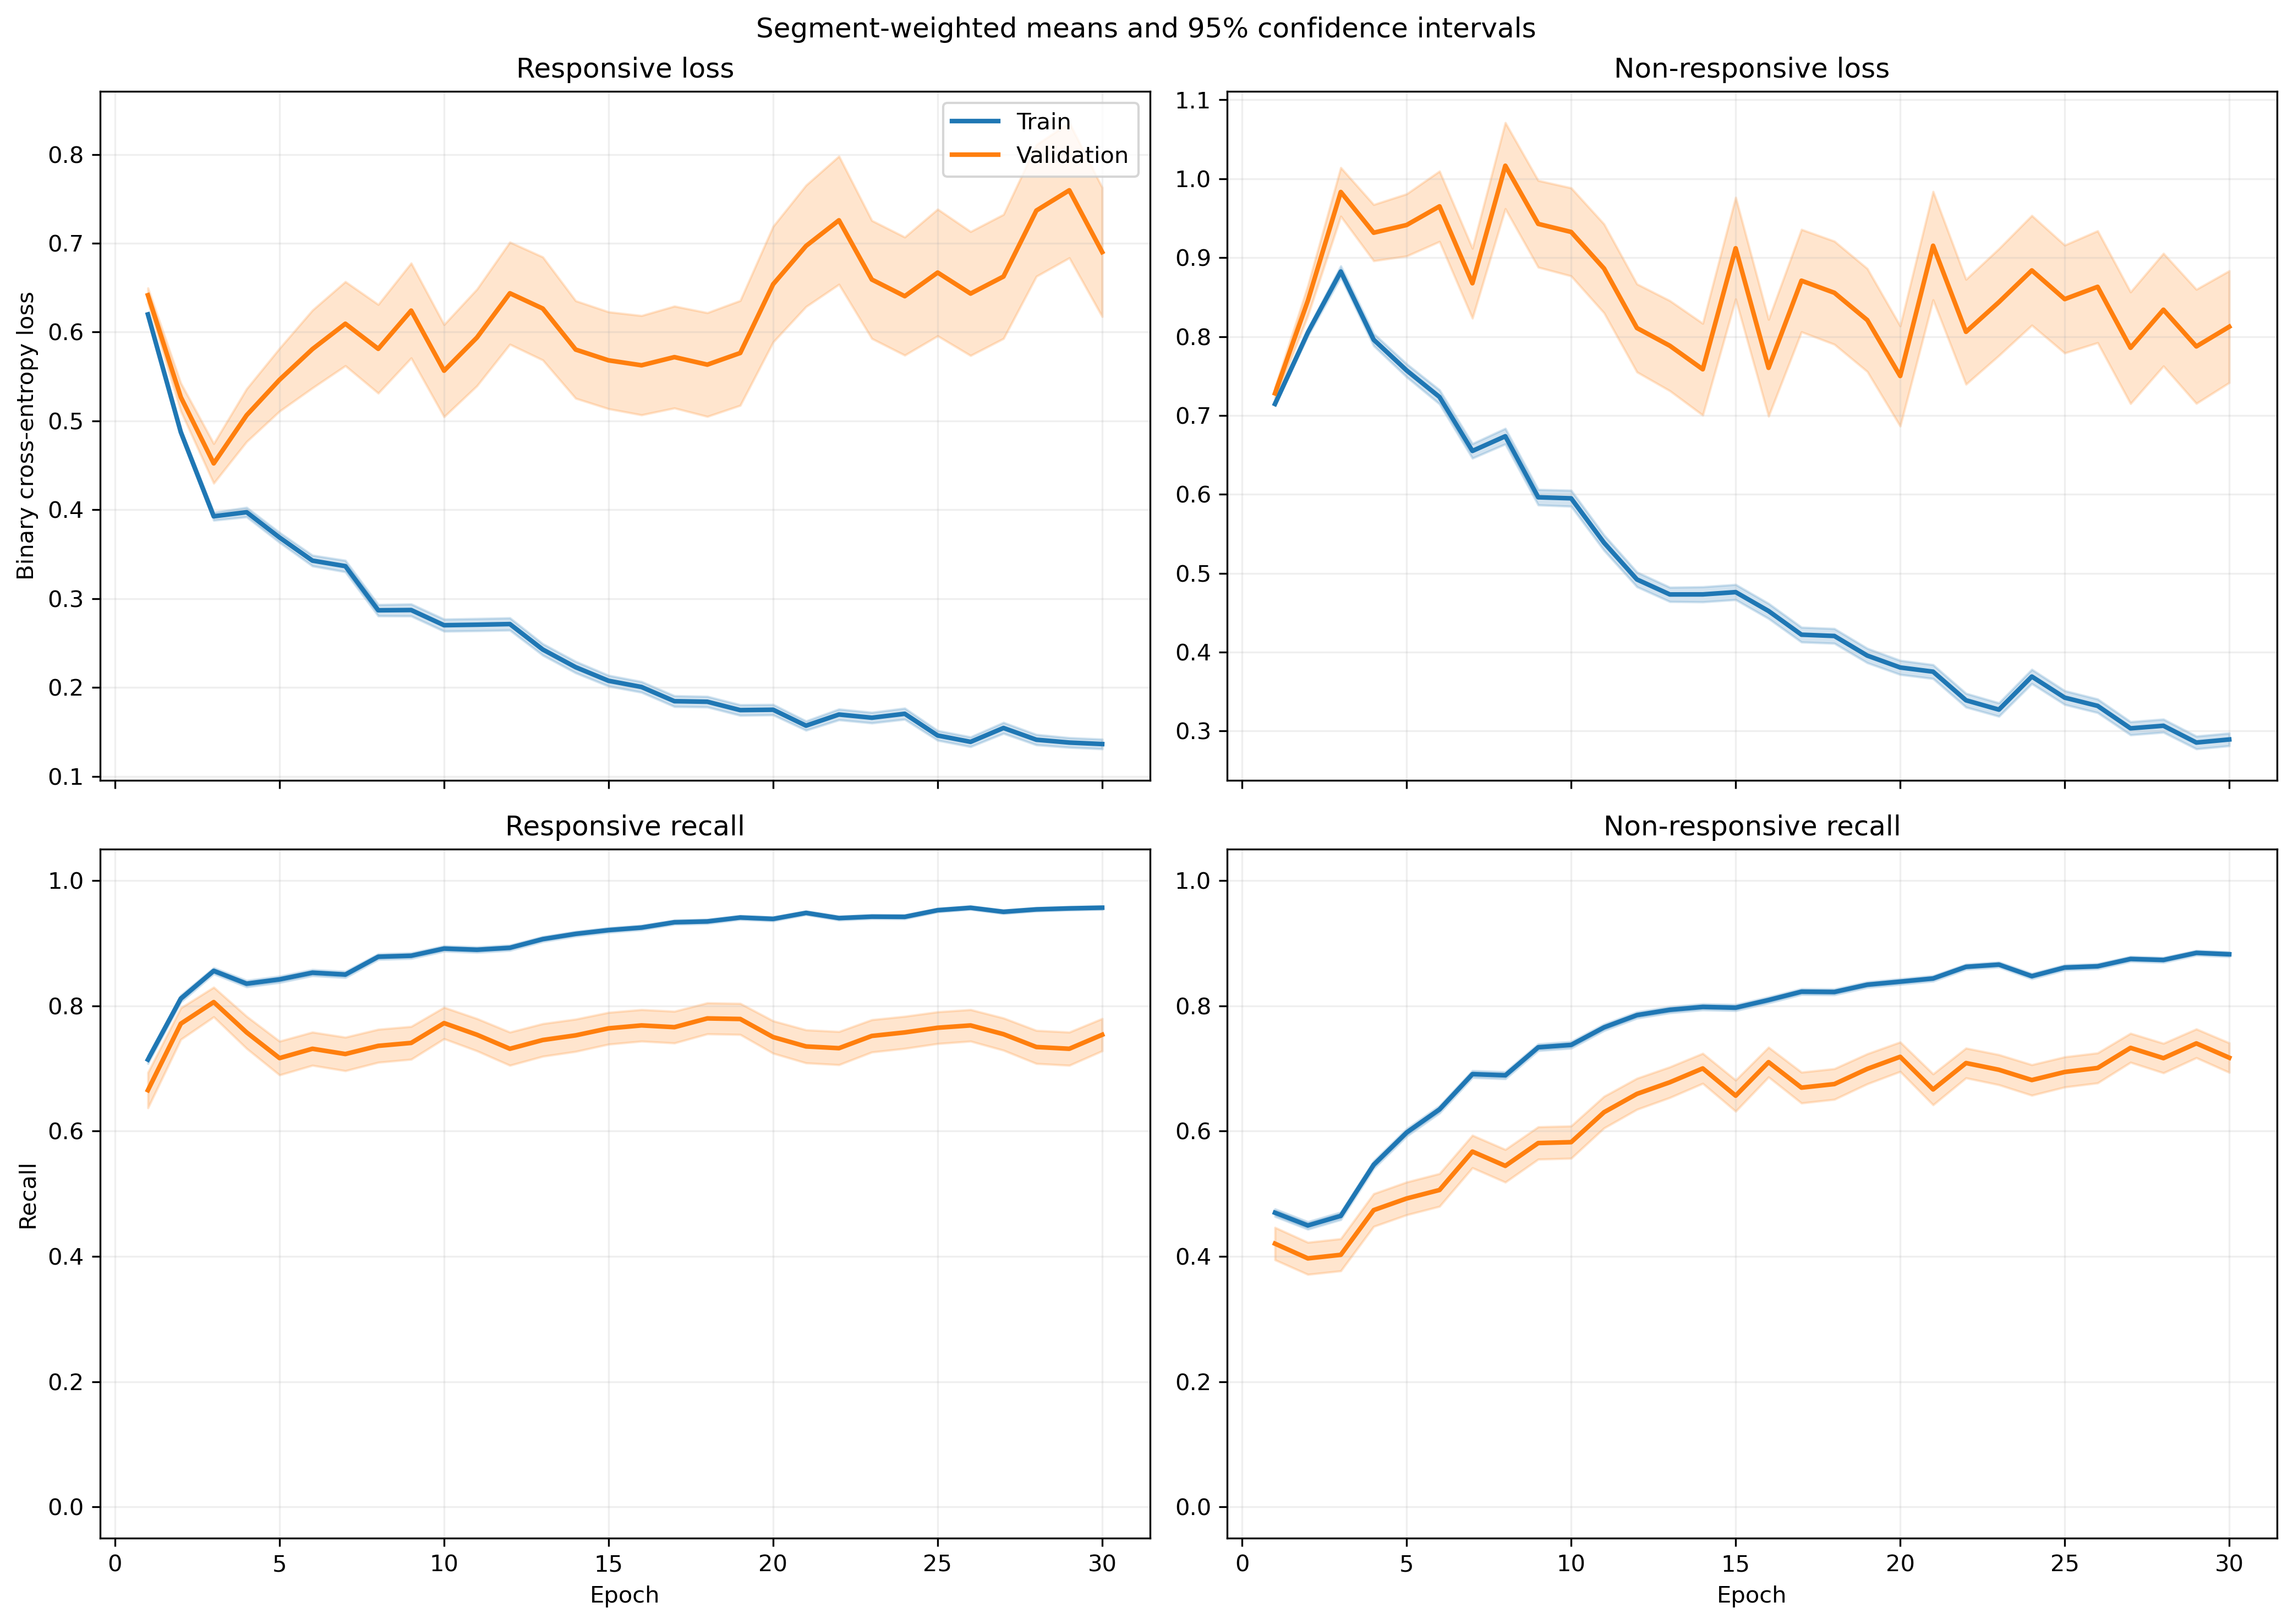

The data file committed next to this chart (first rows):
fold, epoch, split, r_loss, r_loss_count, r_loss_sum, r_loss_sum_sq, r_recall, r_recall_count, r_recall_sum, r_recall_sum_sq, nr_loss, nr_loss_count, nr_loss_sum, nr_loss_sum_sq, nr_recall, nr_recall_count, nr_recall_sum, nr_recall_sum_sq
1, 1, train, 0.6279, 1063, 667.5, 441.9, 0.6783, 1063, 721.0, 721.0, 0.7109, 1401, 996, 743.9, 0.4904, 1401, 687.0, 687.0
1, 1, validation, 0.5186, 10, 5.186, 2.774, 1.0, 10, 10.0, 10.0, , 0, 0.0, 0.0, , 0, 0.0, 0.0
1, 2, train, 0.4855, 1063, 516, 312.4, 0.8194, 1063, 871.0, 871.0, 0.8029, 1401, 1125, 1098, 0.449, 1401, 629.0, 629.0
1, 2, validation, 0.2521, 10, 2.521, 0.7119, 1.0, 10, 10.0, 10.0, , 0, 0.0, 0.0, , 0, 0.0, 0.0
1, 3, train, 0.4194, 1063, 445.8, 298.4, 0.8373, 1063, 890.0, 890.0, 0.824, 1401, 1154, 1349, 0.4889, 1401, 685.0, 685.0
1, 3, validation, 0.1577, 10, 1.577, 0.2924, 1.0, 10, 10.0, 10.0, , 0, 0.0, 0.0, , 0, 0.0, 0.0
1, 4, train, 0.3903, 1063, 414.9, 323.5, 0.8297, 1063, 882.0, 882.0, 0.7907, 1401, 1108, 1451, 0.5532, 1401, 775.0, 775.0
1, 4, validation, 0.1587, 10, 1.587, 0.3453, 1.0, 10, 10.0, 10.0, , 0, 0.0, 0.0, , 0, 0.0, 0.0
1, 5, train, 0.4016, 1063, 426.9, 378.4, 0.8222, 1063, 874.0, 874.0, 0.6698, 1401, 938.4, 1226, 0.6531, 1401, 915.0, 915.0
1, 5, validation, 0.1326, 10, 1.326, 0.244, 1.0, 10, 10.0, 10.0, , 0, 0.0, 0.0, , 0, 0.0, 0.0
1, 6, train, 0.3162, 1063, 336.1, 269.1, 0.8721, 1063, 927.0, 927.0, 0.6692, 1401, 937.6, 1332, 0.6688, 1401, 937.0, 937.0
1, 6, validation, 0.121, 10, 1.21, 0.2074, 1.0, 10, 10.0, 10.0, , 0, 0.0, 0.0, , 0, 0.0, 0.0
1, 7, train, 0.3119, 1063, 331.5, 333.2, 0.8683, 1063, 923.0, 923.0, 0.6403, 1401, 897.1, 1466, 0.7052, 1401, 988.0, 988.0
1, 7, validation, 0.1072, 10, 1.072, 0.1829, 1.0, 10, 10.0, 10.0, , 0, 0.0, 0.0, , 0, 0.0, 0.0
1, 8, train, 0.3216, 1063, 341.9, 393.6, 0.8674, 1063, 922.0, 922.0, 0.5223, 1401, 731.7, 1147, 0.7645, 1401, 1071, 1071
1, 8, validation, 0.09424, 10, 0.9424, 0.1236, 1.0, 10, 10.0, 10.0, , 0, 0.0, 0.0, , 0, 0.0, 0.0
1, 9, train, 0.2605, 1063, 276.9, 301.5, 0.9012, 1063, 958.0, 958.0, 0.5509, 1401, 771.9, 1314, 0.7509, 1401, 1052, 1052
1, 9, validation, 0.06575, 10, 0.6575, 0.0568, 1.0, 10, 10.0, 10.0, , 0, 0.0, 0.0, , 0, 0.0, 0.0
1, 10, train, 0.2661, 1063, 282.8, 311.8, 0.9012, 1063, 958.0, 958.0, 0.5145, 1401, 720.8, 1222, 0.7716, 1401, 1081, 1081
1, 10, validation, 0.08101, 10, 0.8101, 0.1134, 1.0, 10, 10.0, 10.0, , 0, 0.0, 0.0, , 0, 0.0, 0.0
1, 11, train, 0.2818, 1063, 299.6, 397.2, 0.8899, 1063, 946.0, 946.0, 0.4413, 1401, 618.3, 1036, 0.7994, 1401, 1120, 1120
1, 11, validation, 0.07754, 10, 0.7754, 0.09169, 1.0, 10, 10.0, 10.0, , 0, 0.0, 0.0, , 0, 0.0, 0.0
1, 12, train, 0.205, 1063, 217.9, 215.4, 0.9389, 1063, 998.0, 998.0, 0.5071, 1401, 710.4, 1192, 0.7673, 1401, 1075, 1075
1, 12, validation, 0.07927, 10, 0.7927, 0.08062, 1.0, 10, 10.0, 10.0, , 0, 0.0, 0.0, , 0, 0.0, 0.0
1, 13, train, 0.1874, 1063, 199.2, 204.9, 0.9454, 1063, 1005, 1005, 0.4942, 1401, 692.4, 1231, 0.7759, 1401, 1087, 1087
1, 13, validation, 0.0908, 10, 0.908, 0.1251, 1.0, 10, 10.0, 10.0, , 0, 0.0, 0.0, , 0, 0.0, 0.0
1, 14, train, 0.2359, 1063, 250.8, 303.7, 0.9087, 1063, 966.0, 966.0, 0.452, 1401, 633.3, 1120, 0.803, 1401, 1125, 1125
1, 14, validation, 0.04431, 10, 0.4431, 0.02846, 1.0, 10, 10.0, 10.0, , 0, 0.0, 0.0, , 0, 0.0, 0.0
1, 15, train, 0.2163, 1063, 229.9, 298.7, 0.9266, 1063, 985.0, 985.0, 0.3637, 1401, 509.6, 875.3, 0.8408, 1401, 1178, 1178
1, 15, validation, 0.06635, 10, 0.6635, 0.07446, 1.0, 10, 10.0, 10.0, , 0, 0.0, 0.0, , 0, 0.0, 0.0
1, 16, train, 0.1523, 1063, 161.9, 171.5, 0.9454, 1063, 1005, 1005, 0.6829, 1401, 956.7, 2098, 0.7052, 1401, 988.0, 988.0
1, 16, validation, 0.08699, 10, 0.8699, 0.2142, 1.0, 10, 10.0, 10.0, , 0, 0.0, 0.0, , 0, 0.0, 0.0
1, 17, train, 0.2072, 1063, 220.3, 360.2, 0.936, 1063, 995.0, 995.0, 0.3797, 1401, 531.9, 1087, 0.8344, 1401, 1169, 1169
1, 17, validation, 0.03571, 10, 0.3571, 0.02006, 1.0, 10, 10.0, 10.0, , 0, 0.0, 0.0, , 0, 0.0, 0.0
1, 18, train, 0.1588, 1063, 168.8, 190.1, 0.953, 1063, 1013, 1013, 0.4154, 1401, 581.9, 1029, 0.8151, 1401, 1142, 1142
1, 18, validation, 0.04301, 10, 0.4301, 0.03399, 1.0, 10, 10.0, 10.0, , 0, 0.0, 0.0, , 0, 0.0, 0.0
1, 19, train, 0.1476, 1063, 156.9, 188.1, 0.9539, 1063, 1014, 1014, 0.4062, 1401, 569.1, 1081, 0.8166, 1401, 1144, 1144
1, 19, validation, 0.07571, 10, 0.7571, 0.09293, 1.0, 10, 10.0, 10.0, , 0, 0.0, 0.0, , 0, 0.0, 0.0
1, 20, train, 0.1267, 1063, 134.7, 96.83, 0.9643, 1063, 1025, 1025, 0.6123, 1401, 857.9, 1597, 0.7131, 1401, 999.0, 999.0
1, 20, validation, 0.06255, 10, 0.6255, 0.0938, 1.0, 10, 10.0, 10.0, , 0, 0.0, 0.0, , 0, 0.0, 0.0
1, 21, train, 0.1882, 1063, 200.1, 290.6, 0.9379, 1063, 997.0, 997.0, 0.3033, 1401, 424.9, 790.8, 0.8729, 1401, 1223, 1223
1, 21, validation, 0.0458, 10, 0.458, 0.0462, 1.0, 10, 10.0, 10.0, , 0, 0.0, 0.0, , 0, 0.0, 0.0
1, 22, train, 0.223, 1063, 237, 421.6, 0.921, 1063, 979.0, 979.0, 0.2898, 1401, 406, 832, 0.8865, 1401, 1242, 1242
1, 22, validation, 0.02385, 10, 0.2385, 0.008548, 1.0, 10, 10.0, 10.0, , 0, 0.0, 0.0, , 0, 0.0, 0.0
1, 23, train, 0.1056, 1063, 112.2, 120.5, 0.9671, 1063, 1028, 1028, 0.4043, 1401, 566.5, 1243, 0.8401, 1401, 1177, 1177
1, 23, validation, 0.02033, 10, 0.2033, 0.01002, 1.0, 10, 10.0, 10.0, , 0, 0.0, 0.0, , 0, 0.0, 0.0
1, 24, train, 0.139, 1063, 147.8, 167.1, 0.9595, 1063, 1020, 1020, 0.4201, 1401, 588.6, 1182, 0.8208, 1401, 1150, 1150
1, 24, validation, 0.05959, 10, 0.5959, 0.1111, 1.0, 10, 10.0, 10.0, , 0, 0.0, 0.0, , 0, 0.0, 0.0
1, 25, train, 0.1066, 1063, 113.3, 79.31, 0.9727, 1063, 1034, 1034, 0.3868, 1401, 541.9, 1002, 0.8465, 1401, 1186, 1186
1, 25, validation, 0.04061, 10, 0.4061, 0.03059, 1.0, 10, 10.0, 10.0, , 0, 0.0, 0.0, , 0, 0.0, 0.0
1, 26, train, 0.128, 1063, 136.1, 166.8, 0.9624, 1063, 1023, 1023, 0.3236, 1401, 453.3, 924.9, 0.8694, 1401, 1218, 1218
1, 26, validation, 0.3192, 10, 3.192, 7.726, 0.9, 10, 9.0, 9.0, , 0, 0.0, 0.0, , 0, 0.0, 0.0
1, 27, train, 0.1737, 1063, 184.6, 285.6, 0.9454, 1063, 1005, 1005, 0.2524, 1401, 353.5, 654.7, 0.8958, 1401, 1255, 1255
1, 27, validation, 0.05504, 10, 0.5504, 0.06426, 1.0, 10, 10.0, 10.0, , 0, 0.0, 0.0, , 0, 0.0, 0.0
1, 28, train, 0.1627, 1063, 173, 238.1, 0.9426, 1063, 1002, 1002, 0.3174, 1401, 444.7, 824.1, 0.868, 1401, 1216, 1216
1, 28, validation, 0.03521, 10, 0.3521, 0.04674, 1.0, 10, 10.0, 10.0, , 0, 0.0, 0.0, , 0, 0.0, 0.0
1, 29, train, 0.07809, 1063, 83.01, 60.79, 0.984, 1063, 1046, 1046, 0.3682, 1401, 515.9, 1029, 0.8501, 1401, 1191, 1191
1, 29, validation, 0.02268, 10, 0.2268, 0.01006, 1.0, 10, 10.0, 10.0, , 0, 0.0, 0.0, , 0, 0.0, 0.0
1, 30, train, 0.1489, 1063, 158.3, 268.4, 0.9548, 1063, 1015, 1015, 0.3016, 1401, 422.5, 882.3, 0.8829, 1401, 1237, 1237
1, 30, validation, 0.03606, 10, 0.3606, 0.04001, 1.0, 10, 10.0, 10.0, , 0, 0.0, 0.0, , 0, 0.0, 0.0
... 1,140 more rows
